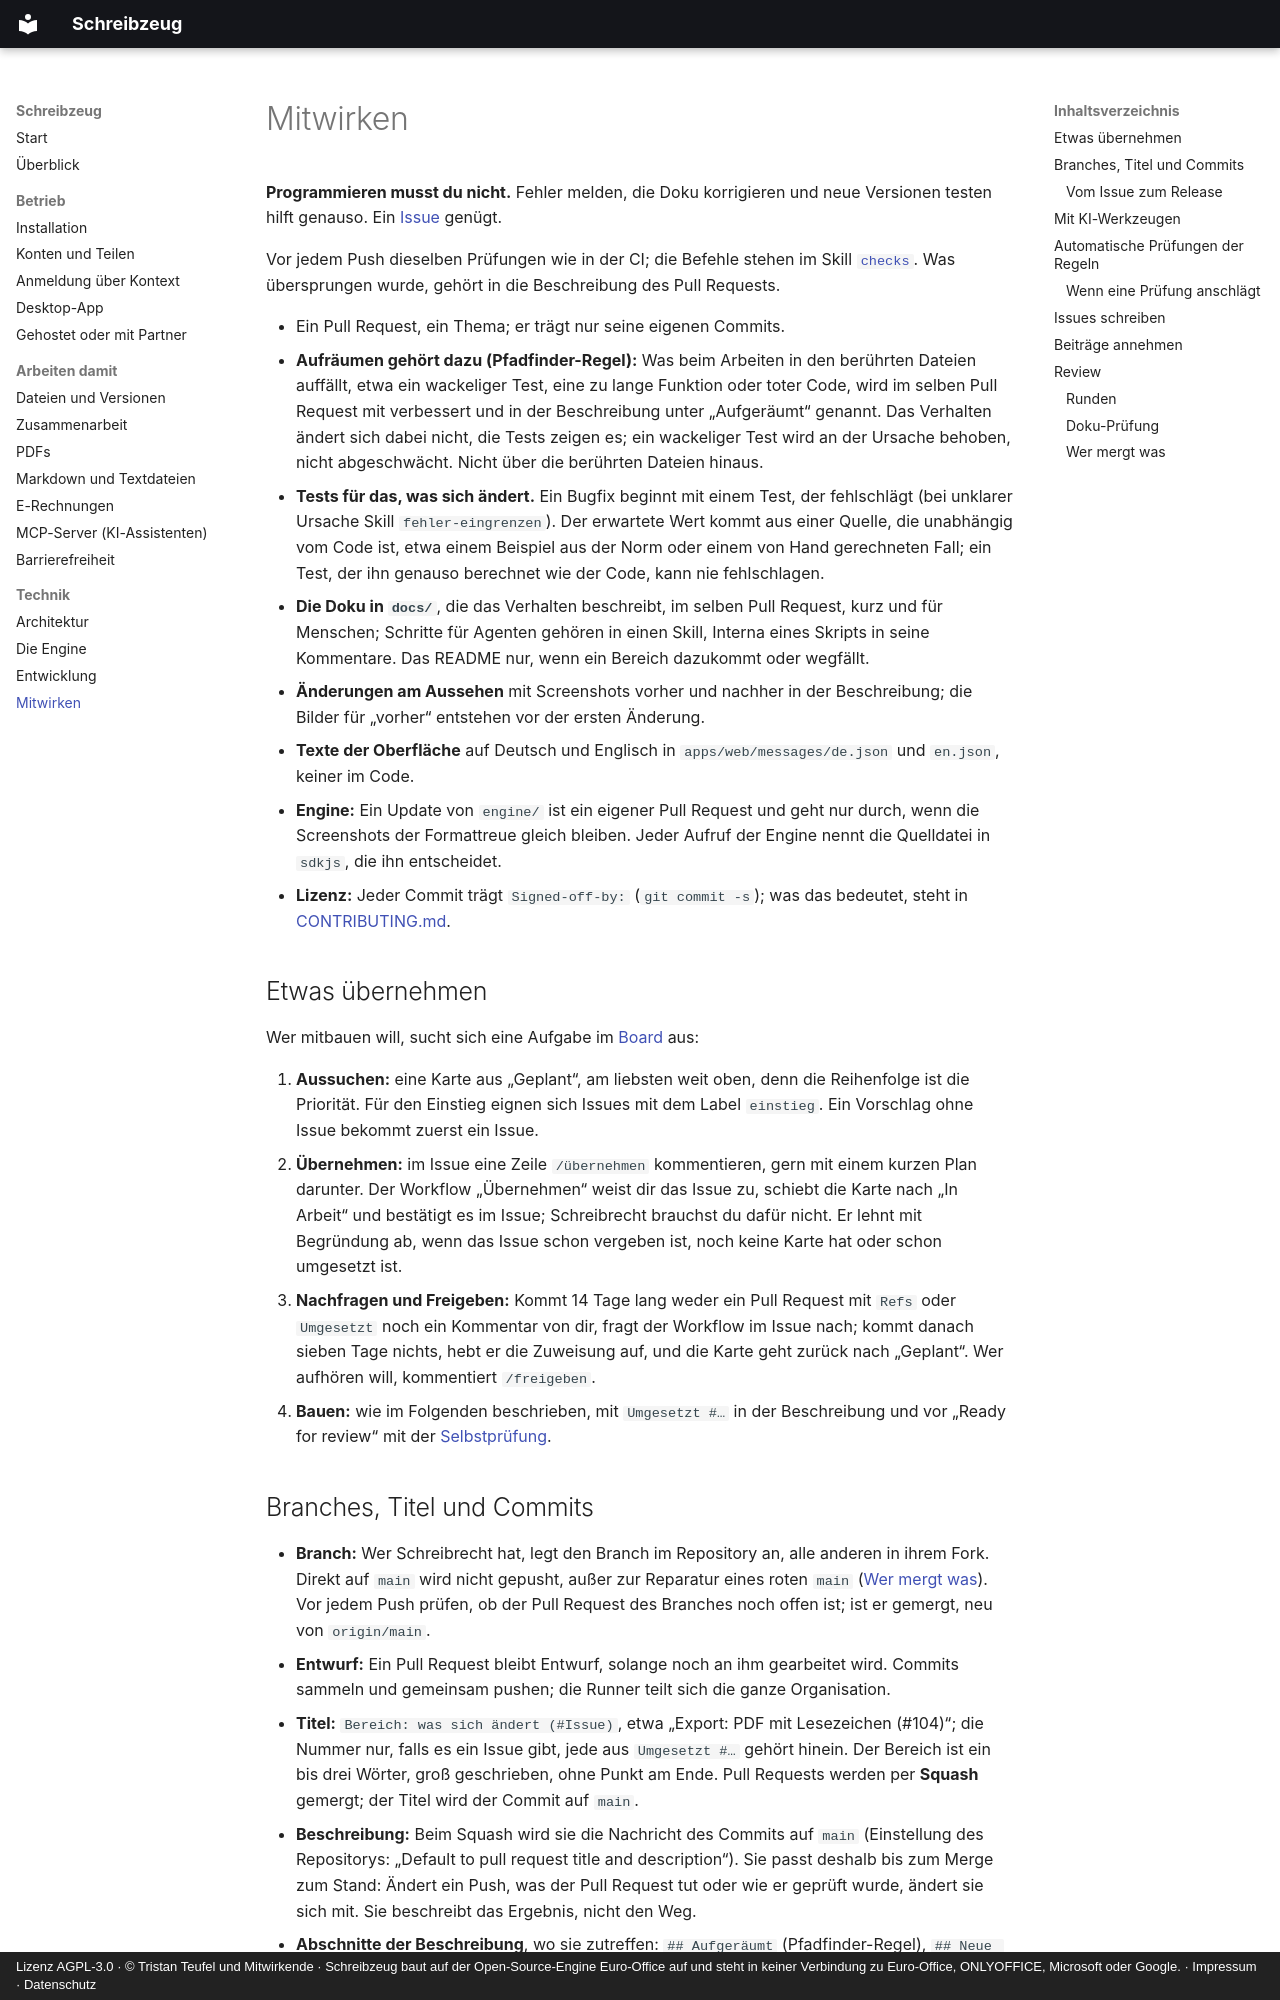

repository: Speicherstadt/schreibzeug · page: mitwirken.html · generator: mkdocs · copyright: Lizenz AGPL-3.0 · © Tristan Teufel und Mitwirkende · Schreibzeug baut auf der Open-Source-Engine Euro-Office auf und steht in keiner Verbindung zu Euro-Office, ONLYOFFICE, Microsoft oder Google. · Impressum · Datenschutz

# Mitwirken { #mitwirken }

**Programmieren musst du nicht.** Fehler melden, die Doku korrigieren und neue Versionen testen hilft genauso. Ein [Issue](#issues-schreiben) genügt.

Vor jedem Push dieselben Prüfungen wie in der CI; die Befehle stehen im Skill [`checks`](https://github.com/Speicherstadt/schreibzeug/blob/main/.agents/skills/checks/SKILL.md). Was übersprungen wurde, gehört in die Beschreibung des Pull Requests.

- Ein Pull Request, ein Thema; er trägt nur seine eigenen Commits.
- **Aufräumen gehört dazu (Pfadfinder-Regel):** Was beim Arbeiten in den berührten Dateien auffällt, etwa ein wackeliger Test, eine zu lange Funktion oder toter Code, wird im selben Pull Request mit verbessert und in der Beschreibung unter „Aufgeräumt“ genannt. Das Verhalten ändert sich dabei nicht, die Tests zeigen es; ein wackeliger Test wird an der Ursache behoben, nicht abgeschwächt. Nicht über die berührten Dateien hinaus.
- **Tests für das, was sich ändert.** Ein Bugfix beginnt mit einem Test, der fehlschlägt (bei unklarer Ursache Skill `fehler-eingrenzen`). Der erwartete Wert kommt aus einer Quelle, die unabhängig vom Code ist, etwa einem Beispiel aus der Norm oder einem von Hand gerechneten Fall; ein Test, der ihn genauso berechnet wie der Code, kann nie fehlschlagen.
- **Die Doku in `docs/`**, die das Verhalten beschreibt, im selben Pull Request, kurz und für Menschen; Schritte für Agenten gehören in einen Skill, Interna eines Skripts in seine Kommentare. Das README nur, wenn ein Bereich dazukommt oder wegfällt.
- **Änderungen am Aussehen** mit Screenshots vorher und nachher in der Beschreibung; die Bilder für „vorher“ entstehen vor der ersten Änderung.
- **Texte der Oberfläche** auf Deutsch und Englisch in `apps/web/messages/de.json` und `en.json`, keiner im Code.
- **Engine:** Ein Update von `engine/` ist ein eigener Pull Request und geht nur durch, wenn die Screenshots der Formattreue gleich bleiben. Jeder Aufruf der Engine nennt die Quelldatei in `sdkjs`, die ihn entscheidet.
- **Lizenz:** Jeder Commit trägt `Signed-off-by:` (`git commit -s`); was das bedeutet, steht in [CONTRIBUTING.md](https://github.com/Speicherstadt/schreibzeug/blob/main/CONTRIBUTING.md).

## Etwas übernehmen { #etwas-uebernehmen }

Wer mitbauen will, sucht sich eine Aufgabe im [Board](https://github.com/orgs/Speicherstadt/projects/4) aus:

1. **Aussuchen:** eine Karte aus „Geplant“, am liebsten weit oben, denn die Reihenfolge ist die Priorität. Für den Einstieg eignen sich Issues mit dem Label `einstieg`. Ein Vorschlag ohne Issue bekommt zuerst ein Issue.
2. **Übernehmen:** im Issue eine Zeile `/übernehmen` kommentieren, gern mit einem kurzen Plan darunter. Der Workflow „Übernehmen“ weist dir das Issue zu, schiebt die Karte nach „In Arbeit“ und bestätigt es im Issue; Schreibrecht brauchst du dafür nicht. Er lehnt mit Begründung ab, wenn das Issue schon vergeben ist, noch keine Karte hat oder schon umgesetzt ist.
3. **Nachfragen und Freigeben:** Kommt 14 Tage lang weder ein Pull Request mit `Refs` oder `Umgesetzt` noch ein Kommentar von dir, fragt der Workflow im Issue nach; kommt danach sieben Tage nichts, hebt er die Zuweisung auf, und die Karte geht zurück nach „Geplant“. Wer aufhören will, kommentiert `/freigeben`.
4. **Bauen:** wie im Folgenden beschrieben, mit `Umgesetzt #…` in der Beschreibung und vor „Ready for review“ mit der [Selbstprüfung](#beitraege-annehmen).
